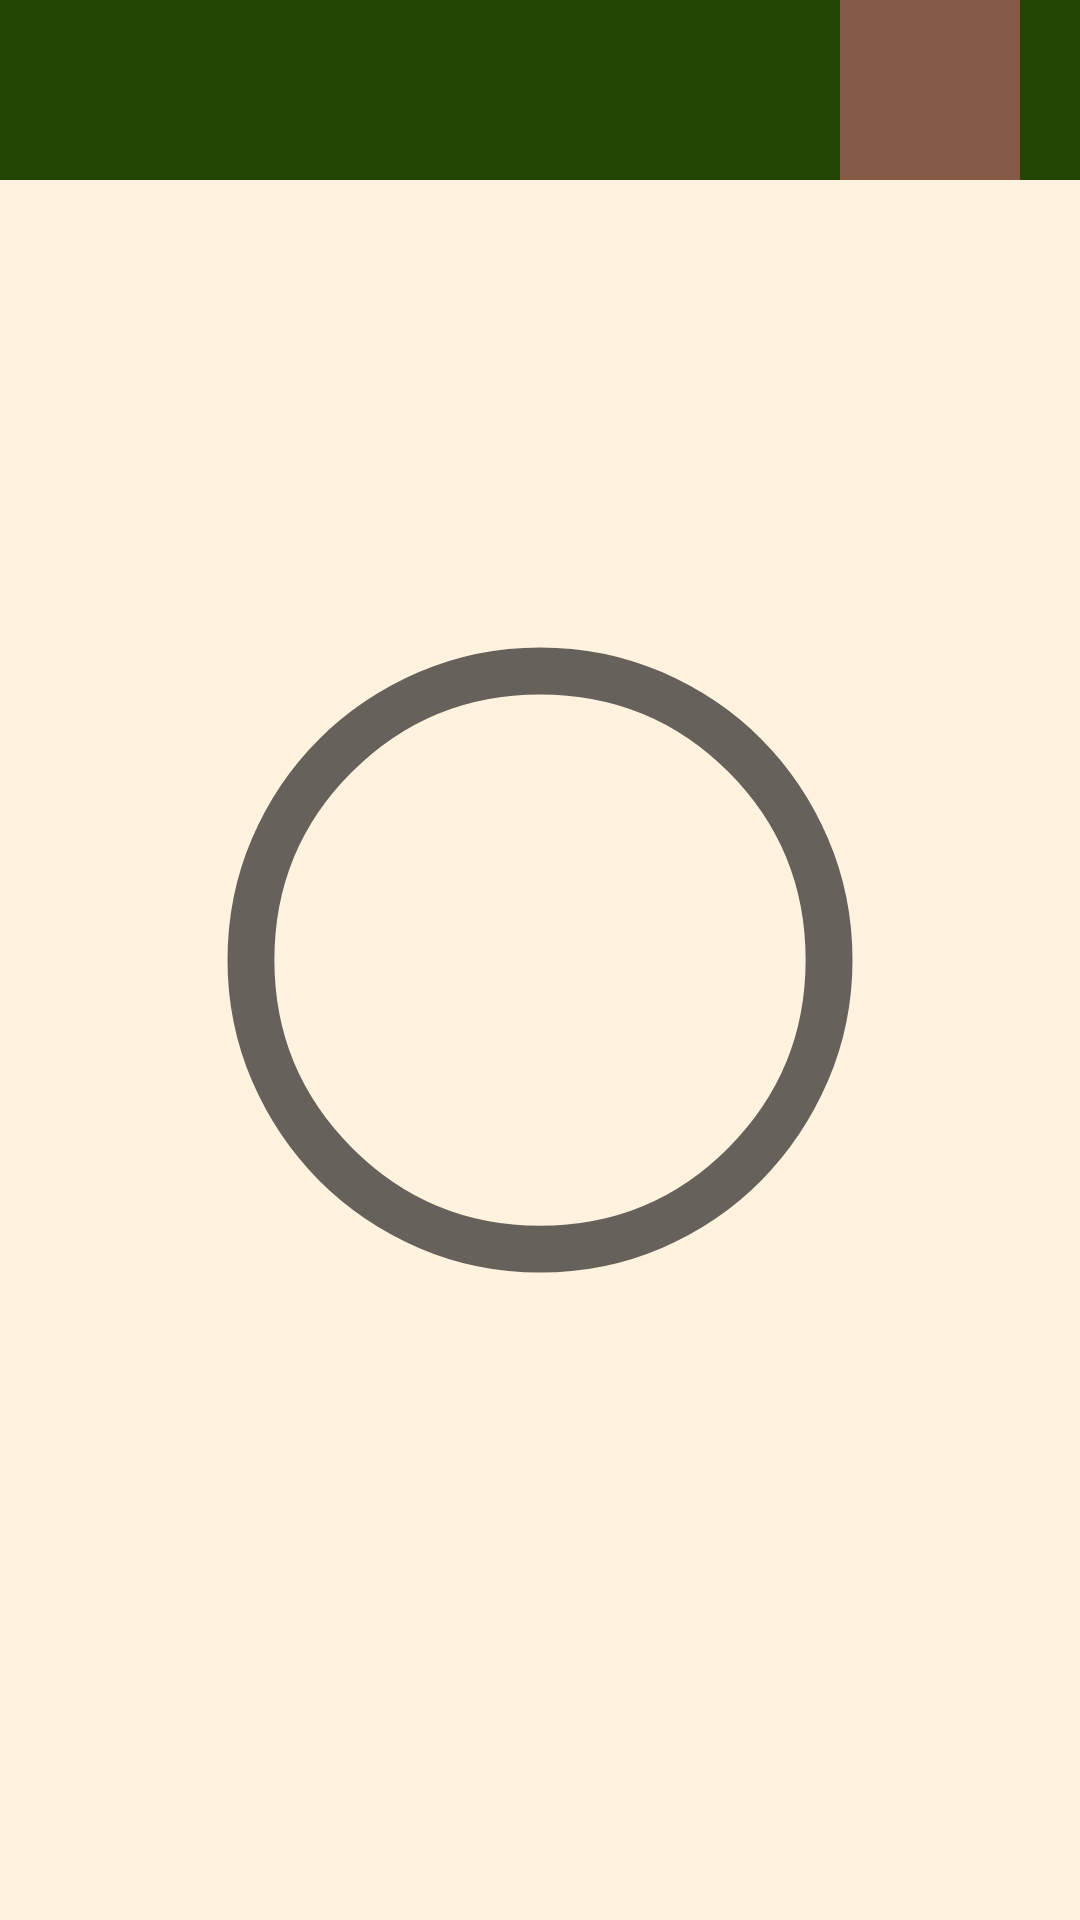

This screen was rendered from an Android layout file. Write that file and the resources it references.
<!-- AndroidManifest.xml: application theme Theme.AlwaysByYourSide_Main -->
<!-- res/layout/fragment_dashboard.xml -->
<?xml version="1.0" encoding="utf-8"?>
<androidx.constraintlayout.widget.ConstraintLayout xmlns:android="http://schemas.android.com/apk/res/android"
    xmlns:app="http://schemas.android.com/apk/res-auto"
    xmlns:tools="http://schemas.android.com/tools"
    android:background="#fff3e0"
    android:layout_width="match_parent"
    android:layout_height="match_parent"
    tools:context=".ui.dashboard.DashboardFragment">

    <androidx.constraintlayout.widget.ConstraintLayout
        android:background="#224504"
        android:layout_width="match_parent"
        android:layout_height="wrap_content"
        tools:ignore="MissingConstraints">

        <ImageView
            android:src="@drawable/ic_person_48px"
            android:background="#845945"
            android:id="@+id/show_about"
            android:layout_width="60dp"
            android:layout_height="60dp"
            android:layout_marginRight="20dp"
            app:layout_constraintEnd_toEndOf="parent">
        </ImageView>

    </androidx.constraintlayout.widget.ConstraintLayout>

    <LinearLayout
        android:layout_width="match_parent"
        android:layout_height="match_parent"
        android:orientation="vertical"
        android:gravity="center">
        <ImageView
            android:layout_width="wrap_content"
            android:layout_height="wrap_content"
            android:src="@drawable/radio_button_unchecked_48px">
        </ImageView>

    </LinearLayout>


</androidx.constraintlayout.widget.ConstraintLayout>
<!-- resources referenced by this layout -->
<resources>
  <!-- drawable radio_button_unchecked_48px (drawable-v24) -->
  <vector xmlns:android="http://schemas.android.com/apk/res/android"
      android:width="250dp"
      android:height="250dp"
      android:viewportWidth="48"
      android:viewportHeight="48"
      android:tint="?attr/colorControlNormal">
    <path
        android:fillColor="@android:color/white"
        android:pathData="M24,44Q19.9,44 16.25,42.425Q12.6,40.85 9.875,38.125Q7.15,35.4 5.575,31.75Q4,28.1 4,24Q4,19.85 5.575,16.2Q7.15,12.55 9.875,9.85Q12.6,7.15 16.25,5.575Q19.9,4 24,4Q28.15,4 31.8,5.575Q35.45,7.15 38.15,9.85Q40.85,12.55 42.425,16.2Q44,19.85 44,24Q44,28.1 42.425,31.75Q40.85,35.4 38.15,38.125Q35.45,40.85 31.8,42.425Q28.15,44 24,44ZM24,41Q31.1,41 36.05,36.025Q41,31.05 41,24Q41,16.9 36.05,11.95Q31.1,7 24,7Q16.95,7 11.975,11.95Q7,16.9 7,24Q7,31.05 11.975,36.025Q16.95,41 24,41ZM24,24Q24,24 24,24Q24,24 24,24Q24,24 24,24Q24,24 24,24Q24,24 24,24Q24,24 24,24Q24,24 24,24Q24,24 24,24Z"/>
  </vector>
  <style name="Theme.AlwaysByYourSide_Main" parent="Theme.MaterialComponents.DayNight.DarkActionBar">
          
          <item name="colorPrimary">@color/purple_500</item>
          <item name="colorPrimaryVariant">@color/purple_700</item>
          <item name="colorOnPrimary">@color/white</item>
          
          <item name="colorSecondary">@color/teal_200</item>
          <item name="colorSecondaryVariant">@color/teal_700</item>
          <item name="colorOnSecondary">@color/black</item>
          
          <item name="android:statusBarColor" tools:targetApi="l">?attr/colorPrimaryVariant</item>
          
      </style>
  <color name="purple_500">#ffab91</color>
  <color name="purple_700">#ffccbc</color>
  <color name="white">#FFFFFFFF</color>
  <color name="teal_200">#FF03DAC5</color>
  <color name="teal_700">#FF018786</color>
  <color name="black">#FF000000</color>
</resources>
